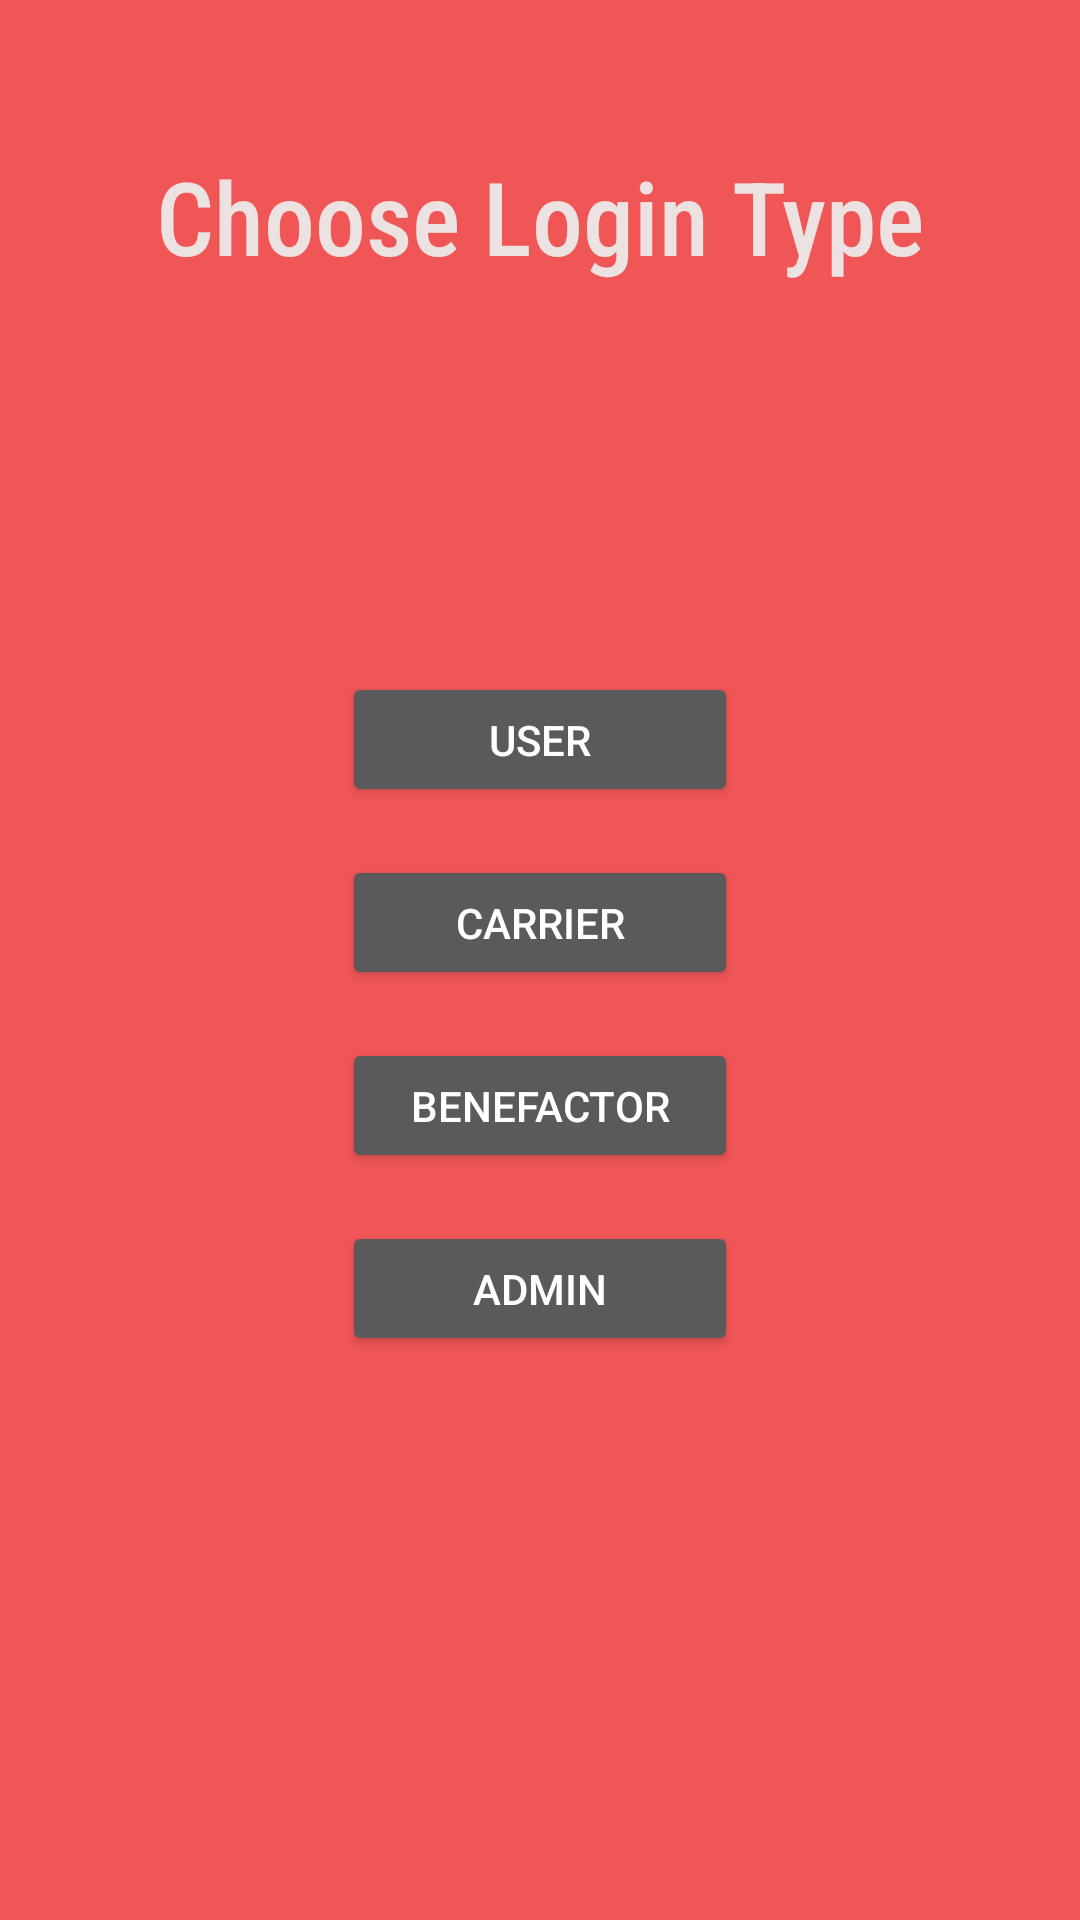

Write the Android layout XML for this screen, with the resource values it uses.
<!-- AndroidManifest.xml: application theme Theme.Charityapp -->
<!-- res/layout/fragment_choose_login_type.xml -->
<?xml version="1.0" encoding="utf-8"?>
<androidx.constraintlayout.widget.ConstraintLayout xmlns:android="http://schemas.android.com/apk/res/android"
    xmlns:app="http://schemas.android.com/apk/res-auto"
    xmlns:tools="http://schemas.android.com/tools"
    android:id="@+id/container"
    android:layout_width="match_parent"
    android:layout_height="match_parent"
    android:background="#F15656"
    android:paddingLeft="@dimen/fragment_horizontal_margin"
    android:paddingTop="@dimen/fragment_vertical_margin"
    android:paddingRight="@dimen/fragment_horizontal_margin"
    android:paddingBottom="@dimen/fragment_vertical_margin"
    tools:context=".ui.login.ChooseLoginType">

    <TextView
        android:id="@+id/textView"
        android:layout_width="0dp"
        android:layout_height="48dp"
        android:layout_marginTop="48dp"
        android:fontFamily="sans-serif-condensed-medium"
        android:text="Choose Login Type"
        android:textColor="#ECE2E2"
        android:textSize="34sp"
        android:typeface="normal"
        android:gravity="center"
        app:layout_constraintEnd_toEndOf="parent"
        app:layout_constraintStart_toStartOf="parent"
        app:layout_constraintTop_toTopOf="parent" />

    <ProgressBar
        android:id="@+id/loading"
        android:layout_width="wrap_content"
        android:layout_height="wrap_content"
        android:layout_gravity="center"
        android:visibility="gone"
        app:layout_constraintBottom_toBottomOf="parent"
        app:layout_constraintEnd_toEndOf="parent"
        app:layout_constraintStart_toStartOf="parent"
        app:layout_constraintTop_toTopOf="parent"
        app:layout_constraintVertical_bias="0.4" />

    <Button
        android:id="@+id/btnCarrier"
        android:layout_width="132dp"
        android:layout_height="45dp"
        android:layout_marginTop="16dp"
        android:text="CARRIER"
        app:layout_constraintEnd_toEndOf="@+id/btnUser"
        app:layout_constraintStart_toStartOf="@+id/btnUser"
        app:layout_constraintTop_toBottomOf="@+id/btnUser" />

    <Button
        android:id="@+id/btnBenefactor"
        android:layout_width="132dp"
        android:layout_height="45dp"
        android:layout_marginTop="16dp"
        android:text="BENEFACTOR"
        app:layout_constraintEnd_toEndOf="@+id/btnCarrier"
        app:layout_constraintStart_toStartOf="@+id/btnCarrier"
        app:layout_constraintTop_toBottomOf="@+id/btnCarrier" />

    <Button
        android:id="@+id/btnAdmin"
        android:layout_width="132dp"
        android:layout_height="45dp"
        android:layout_marginTop="16dp"
        android:text="ADMIN"
        app:layout_constraintEnd_toEndOf="@+id/btnBenefactor"
        app:layout_constraintStart_toStartOf="@+id/btnBenefactor"
        app:layout_constraintTop_toBottomOf="@+id/btnBenefactor" />

    <Button
        android:id="@+id/btnUser"
        android:layout_width="132dp"
        android:layout_height="45dp"
        android:layout_marginTop="128dp"
        android:text="USER"
        app:layout_constraintEnd_toEndOf="parent"
        app:layout_constraintStart_toStartOf="parent"
        app:layout_constraintTop_toBottomOf="@+id/textView" />

</androidx.constraintlayout.widget.ConstraintLayout>
<!-- resources referenced by this layout -->
<resources>
  <style name="Theme.Charityapp" parent="Theme.MaterialComponents.NoActionBar">
          
          <item name="colorPrimary">@color/purple_500</item>
          <item name="colorPrimaryVariant">@color/purple_700</item>
          <item name="colorOnPrimary">@color/white</item>
          
          <item name="colorSecondary">@color/teal_200</item>
          <item name="colorSecondaryVariant">@color/teal_700</item>
          <item name="colorOnSecondary">@color/black</item>
          
          <item name="android:statusBarColor" tools:targetApi="l">?attr/colorPrimaryVariant</item>
          
      </style>
  <color name="purple_500">#FF1D83CE</color>
  <color name="purple_700">#FF3700B3</color>
  <color name="white">#FFFFFFFF</color>
  <color name="teal_200">#FF03DAC5</color>
  <color name="teal_700">#FF018786</color>
  <color name="black">#FF000000</color>
</resources>
